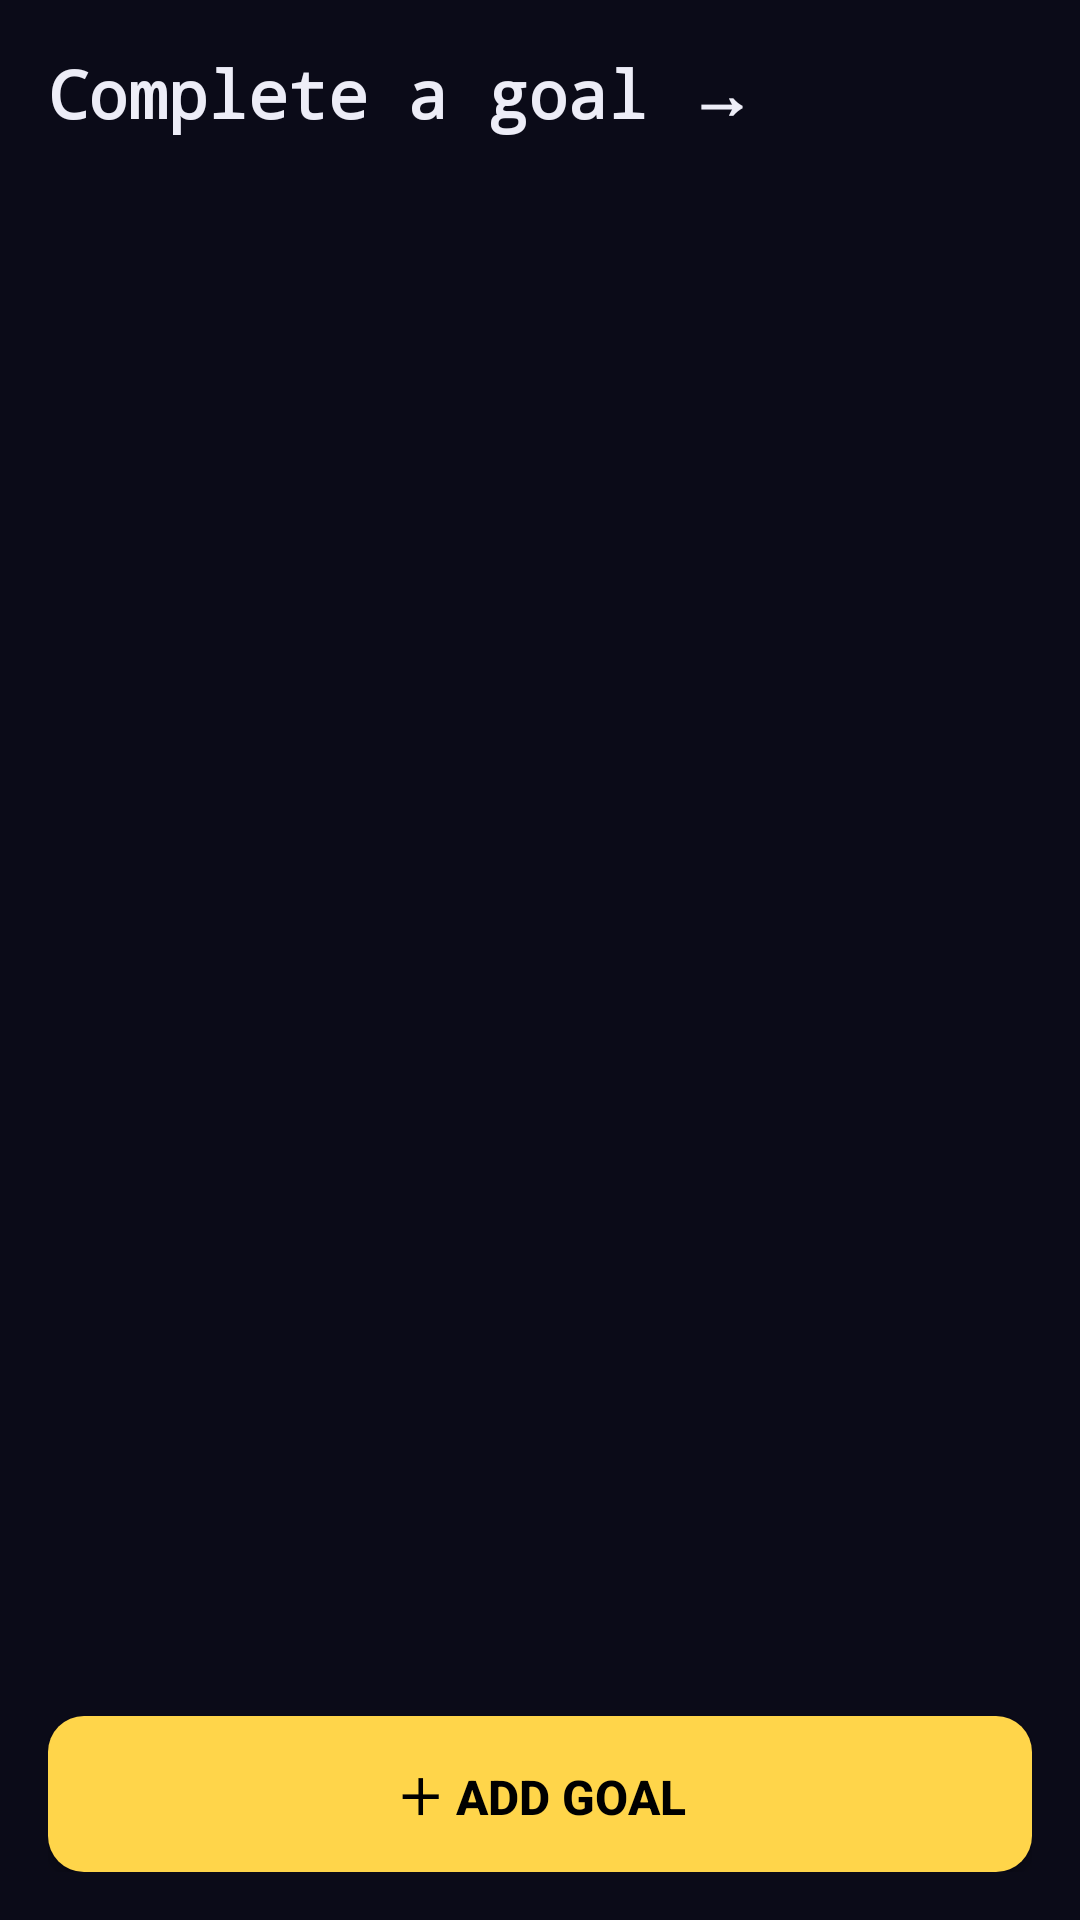

Android layout source for this screen:
<!-- AndroidManifest.xml: application theme Theme.PixelPet -->
<!-- res/layout/activity_goals.xml -->
<?xml version="1.0" encoding="utf-8"?>
<LinearLayout xmlns:android="http://schemas.android.com/apk/res/android"
    android:layout_width="match_parent"
    android:layout_height="match_parent"
    android:orientation="vertical"
    android:background="@color/bg"
    android:padding="@dimen/pad">

    <TextView
        android:id="@+id/goals_title"
        android:layout_width="match_parent"
        android:layout_height="wrap_content"
        android:text="@string/btn_goals"
        android:textColor="@color/text"
        android:textSize="@dimen/text_title"
        android:textStyle="bold"
        android:fontFamily="monospace"
        android:layout_marginBottom="@dimen/pad_small" />

    <TextView
        android:id="@+id/goals_empty"
        android:layout_width="match_parent"
        android:layout_height="wrap_content"
        android:textColor="@color/text_dim"
        android:textSize="@dimen/text_body"
        android:visibility="gone"
        android:layout_marginBottom="@dimen/pad_small" />

    <ListView
        android:id="@+id/goals_list"
        android:layout_width="match_parent"
        android:layout_height="0dp"
        android:layout_weight="1"
        android:divider="@color/card_edge"
        android:dividerHeight="8dp"
        android:clipToPadding="false" />

    <Button
        android:id="@+id/btn_add_goal"
        android:layout_width="match_parent"
        android:layout_height="@dimen/btn_height"
        android:layout_marginTop="@dimen/pad_small"
        android:background="@drawable/btn_gold"
        android:text="@string/btn_add_goal"
        android:textColor="@color/black"
        android:textStyle="bold"
        android:textSize="16sp" />

</LinearLayout>
<!-- resources referenced by this layout -->
<resources>
  <color name="bg">#0B0B18</color>
  <color name="black">#000000</color>
  <color name="card_edge">#2A2A55</color>
  <color name="text">#EDEDF7</color>
  <color name="text_dim">#8A8AA3</color>
  <dimen name="btn_height">52dp</dimen>
  <dimen name="pad">16dp</dimen>
  <dimen name="pad_small">8dp</dimen>
  <dimen name="text_body">15sp</dimen>
  <dimen name="text_title">22sp</dimen>
  <!-- drawable btn_gold (drawable) -->
  <?xml version="1.0" encoding="utf-8"?>
  <shape xmlns:android="http://schemas.android.com/apk/res/android" android:shape="rectangle">
      <corners android:radius="@dimen/corner" />
      <solid android:color="@color/gold" />
  </shape>
  <string name="btn_add_goal">＋ Add goal</string>
  <string name="btn_goals">Complete a goal →</string>
  <style name="Theme.PixelPet" parent="android:Theme.Material.NoActionBar">
          <item name="android:windowBackground">@color/bg</item>
          <item name="android:colorPrimary">@color/gold</item>
          <item name="android:colorPrimaryDark">@color/bg</item>
          <item name="android:colorAccent">@color/pet_body</item>
          <item name="android:textColorPrimary">@color/text</item>
          <item name="android:textColorSecondary">@color/text_dim</item>
          <item name="android:statusBarColor">@color/bg</item>
          <item name="android:navigationBarColor">@color/bg</item>
      </style>
  <dimen name="corner">12dp</dimen>
  <color name="gold">#FFD54A</color>
  <color name="pet_body">#9D7BFF</color>
</resources>
